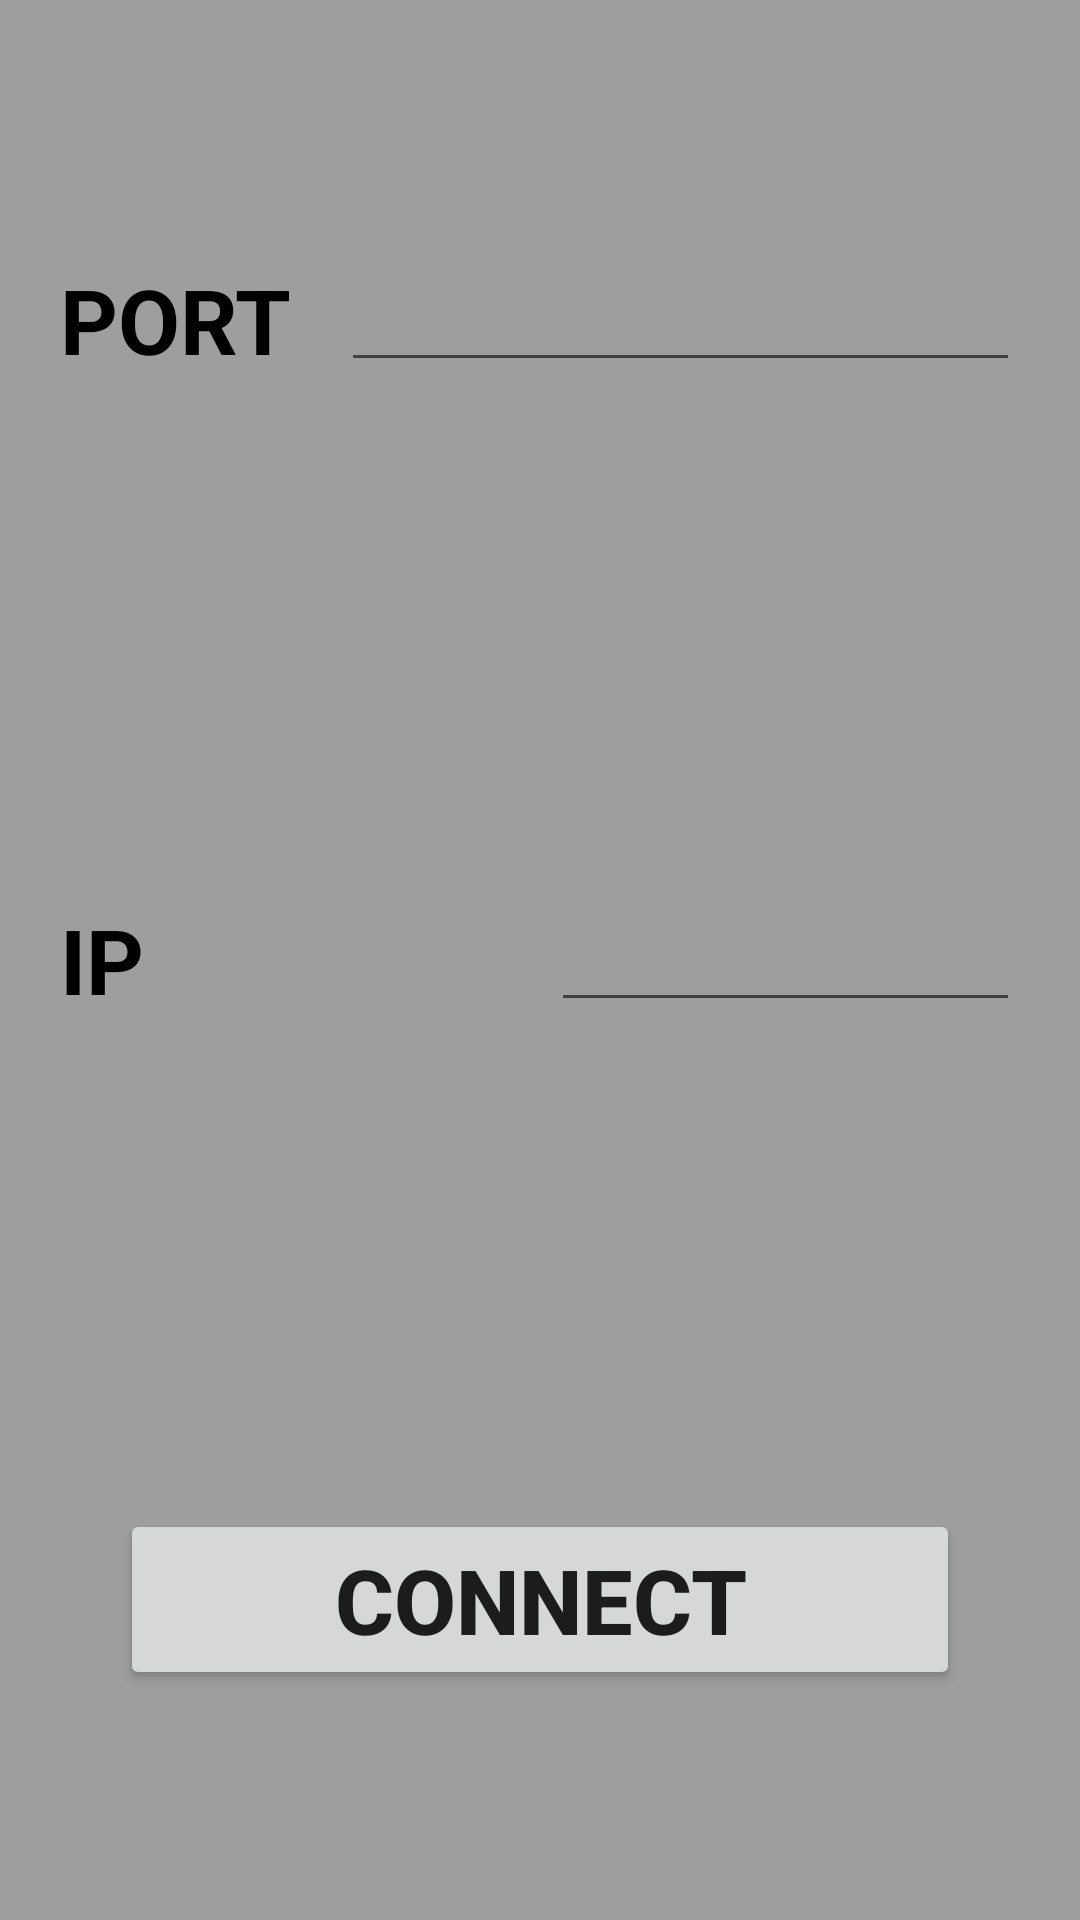

Produce the Android XML layout that renders to this screen, including the resource entries it uses.
<!-- AndroidManifest.xml: application theme AppTheme -->
<!-- res/layout/new_server_fragment.xml -->
<?xml version="1.0" encoding="utf-8"?>
<LinearLayout xmlns:android="http://schemas.android.com/apk/res/android"
              android:orientation="vertical"
              android:layout_width="match_parent"
              android:layout_height="match_parent">

    <LinearLayout
        android:orientation="horizontal"
        android:layout_width="match_parent"
        android:layout_height="match_parent"
        android:layout_weight="1">

        <TextView
            android:layout_width="wrap_content"
            android:layout_height="wrap_content"
            android:text="PORT"
            android:id="@+id/textView7"
            android:layout_gravity="center_vertical"
            android:textStyle="bold"
            android:textSize="30sp"
            android:layout_weight="1"
            android:layout_marginLeft="20dp"
            android:textColor="#000000"/>

        <EditText
            android:layout_width="wrap_content"
            android:layout_height="wrap_content"
            android:inputType="number"
            android:ems="10"
            android:id="@+id/et_port"
            android:layout_gravity="center_vertical"
            android:layout_weight="1"
            android:layout_marginRight="20dp"/>
    </LinearLayout>

    <LinearLayout
        android:orientation="horizontal"
        android:layout_width="match_parent"
        android:layout_height="match_parent"
        android:layout_weight="1">

        <TextView
            android:layout_width="wrap_content"
            android:layout_height="wrap_content"
            android:text="IP"
            android:id="@+id/textView8"
            android:layout_gravity="center_vertical"
            android:layout_marginLeft="20dp"
            android:layout_weight="1"
            android:textStyle="bold"
            android:textSize="30sp"
            android:textColor="#000000"/>

        <EditText
            android:layout_width="wrap_content"
            android:layout_height="wrap_content"
            android:id="@+id/et_ip"
            android:layout_gravity="center_vertical"
            android:layout_weight="1"
            android:layout_marginRight="20dp"/>
    </LinearLayout>

    <LinearLayout
        android:orientation="horizontal"
        android:layout_width="match_parent"
        android:layout_height="match_parent"
        android:layout_weight="1">

        <Button
            android:layout_width="match_parent"
            android:layout_height="wrap_content"
            android:text="CONNECT"
            android:id="@+id/btn_conect"
            android:layout_gravity="center_vertical"
            android:textStyle="bold"
            android:textSize="30dp"
            android:layout_marginLeft="40dp"
            android:layout_marginRight="40dp"/>
    </LinearLayout>
</LinearLayout>
<!-- resources referenced by this layout -->
<resources>
  <style name="AppTheme" parent="Theme.AppCompat.Light.DarkActionBar">
          
          <item name="colorPrimary">@color/colorPrimary</item>
          <item name="colorPrimaryDark">@color/colorPrimaryDark</item>
          <item name="colorAccent">@color/colorAccent</item>
          <item name="android:colorBackground">@color/colorTeal</item>
      </style>
  <color name="colorPrimary">#424242</color>
  <color name="colorPrimaryDark">#212121</color>
  <color name="colorAccent">#FF4081</color>
  <color name="colorTeal">#9E9E9E</color>
</resources>
